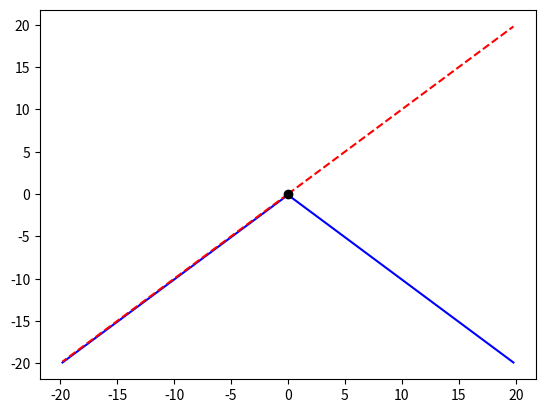

Reproduce this figure in Python.
import numpy as np
import matplotlib.pyplot as plt

t=np.zeros(200)
x=np.zeros(200)
dt=[-0.1,0.1]

x[0]=0
for j in np.arange(len(dt)):
    for i in np.arange(1, len(t)):
        t[i]=(i-1)*dt[j]
        x[i]=x[i-1]-np.abs(dt[j])      
    plt.plot(t,x,'b')
    plt.plot(t,t,'--r')
plt.plot(0,0,'ko')
plt.savefig('simple.png')
plt.show()
